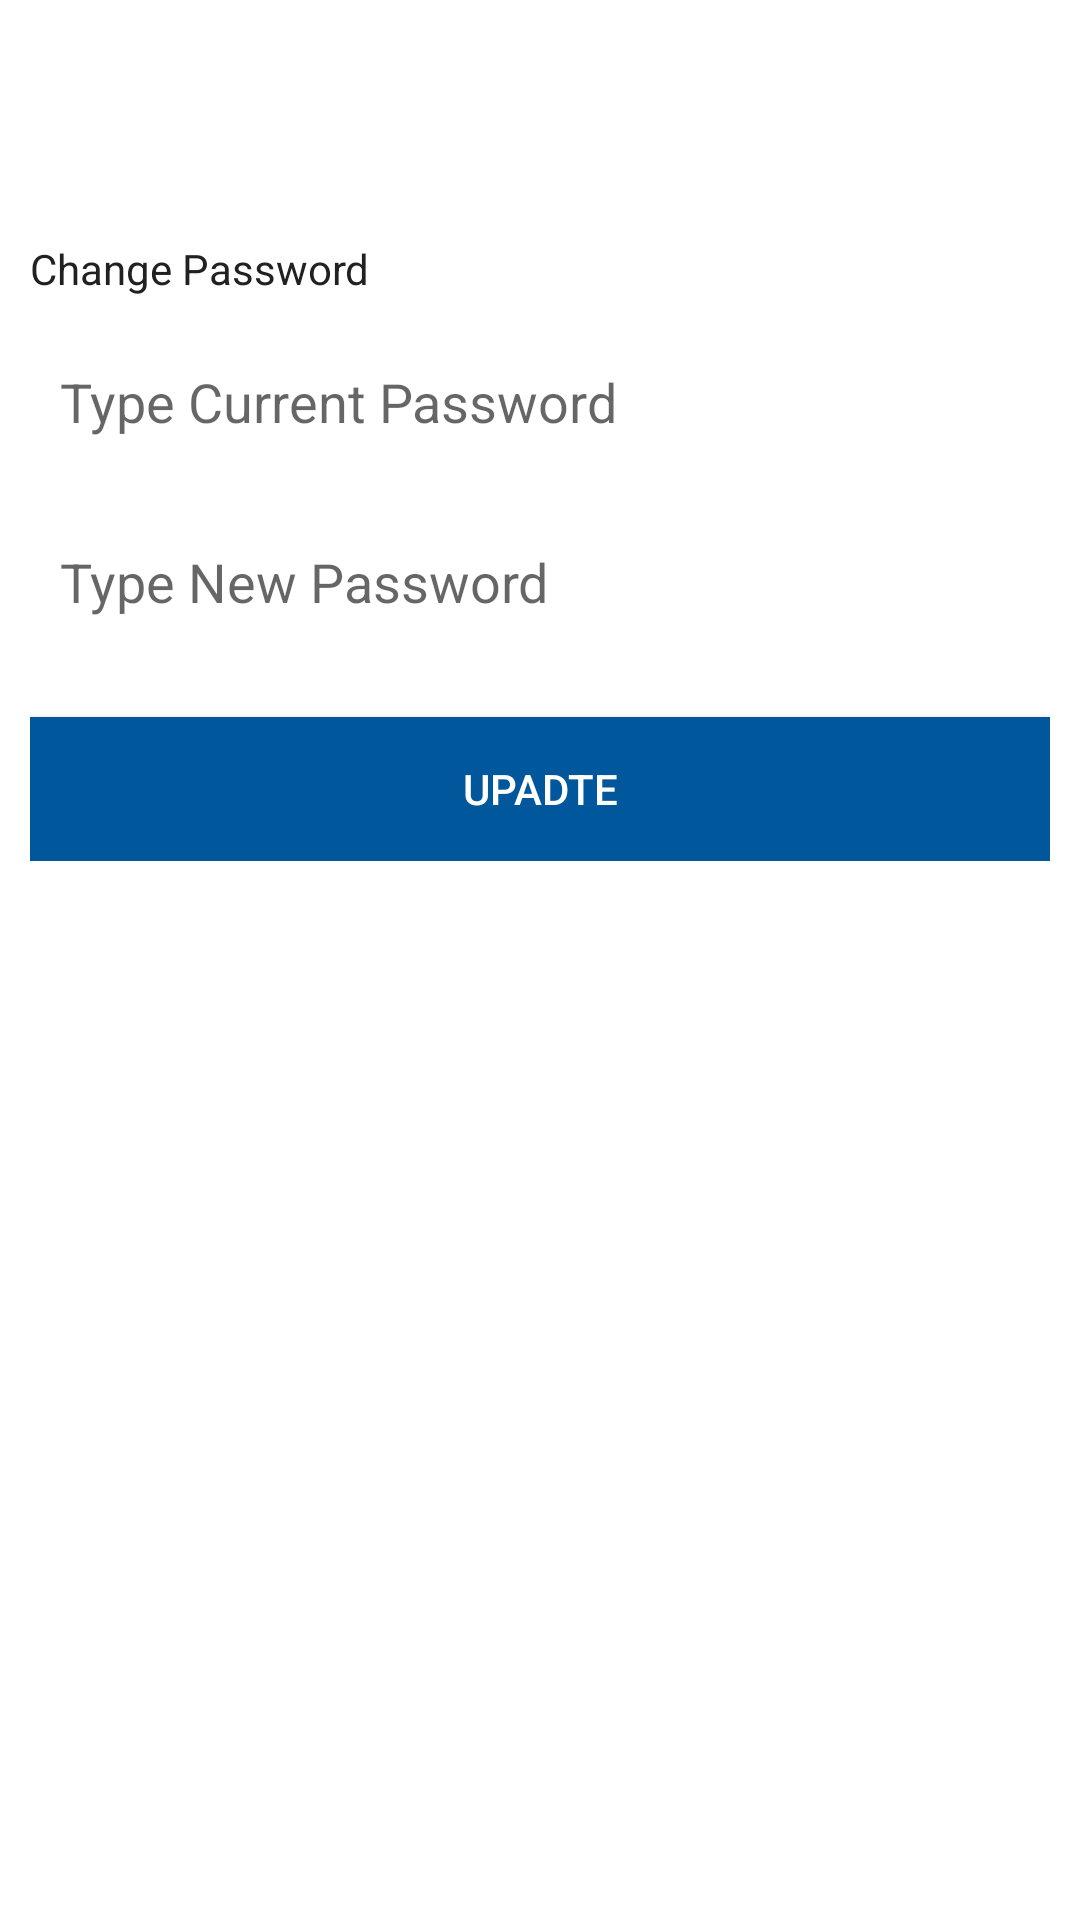

Android layout source for this screen:
<!-- AndroidManifest.xml: application theme SplashTheme -->
<!-- res/layout/fragment_update__profile.xml -->
<?xml version="1.0" encoding="utf-8"?>
<android.support.design.widget.CoordinatorLayout xmlns:android="http://schemas.android.com/apk/res/android"
    xmlns:app="http://schemas.android.com/apk/res-auto"
    xmlns:tools="http://schemas.android.com/tools"
    android:id="@+id/coordinatorLayout"

    android:layout_width="match_parent"
    android:layout_height="match_parent"
    android:background="#FFFFFF"
    android:layout_marginLeft="10dp"
    android:layout_marginRight="10dp"

    >
<FrameLayout xmlns:android="http://schemas.android.com/apk/res/android"
    xmlns:tools="http://schemas.android.com/tools"
    android:layout_width="match_parent"
    android:layout_height="match_parent"
    tools:context="com.example.asad.homebuyerproject.Update_ProfileFragment">

    

    <LinearLayout
        android:layout_width="match_parent"
        android:layout_height="wrap_content"
        android:layout_marginTop="80dp"
        android:layout_marginLeft="10dp"
        android:layout_marginRight="10dp"
        android:orientation="vertical">


        <TextView
            android:layout_width="wrap_content"
            android:layout_height="wrap_content"
            android:text="Change Password"
            android:textColor="#212121"
            android:layout_marginBottom="10dp"/>

        <EditText
            android:layout_width="match_parent"
            android:layout_height="50dp"
            android:hint="Type Current Password"
            android:id="@+id/oldPassword"
            android:paddingLeft="10dp"
            android:textColor="#212121"
            android:layout_marginBottom="10dp"
            android:background="@drawable/rectangle"/>
        <EditText
            android:layout_width="match_parent"
            android:layout_height="50dp"
            android:hint="Type New Password"
            android:paddingLeft="10dp"
            android:textColor="#212121"
            android:id="@+id/newPassword"
            android:inputType="textPassword"
            android:background="@drawable/rectangle"/>


        <Button
            android:gravity="center"
            android:layout_below="@+id/MainLayout"
            android:id="@+id/updateButton"
            android:layout_width="fill_parent"
            android:layout_height="wrap_content"
            android:layout_marginTop="20dip"
            android:background="#01579B"
            android:text="Upadte"
            android:textColor="@color/white"
            />



    </LinearLayout>

</FrameLayout>


</android.support.design.widget.CoordinatorLayout>
<!-- resources referenced by this layout -->
<resources>
  <color name="white">#ffffff</color>
  <style name="SplashTheme" parent="@style/Theme.AppCompat.Light">
          <item name="windowNoTitle">true</item>
          <item name="windowActionBar">false</item>
          <item name="android:windowFullscreen">true</item>
          <item name="android:windowContentOverlay">@null</item>
      </style>
</resources>
